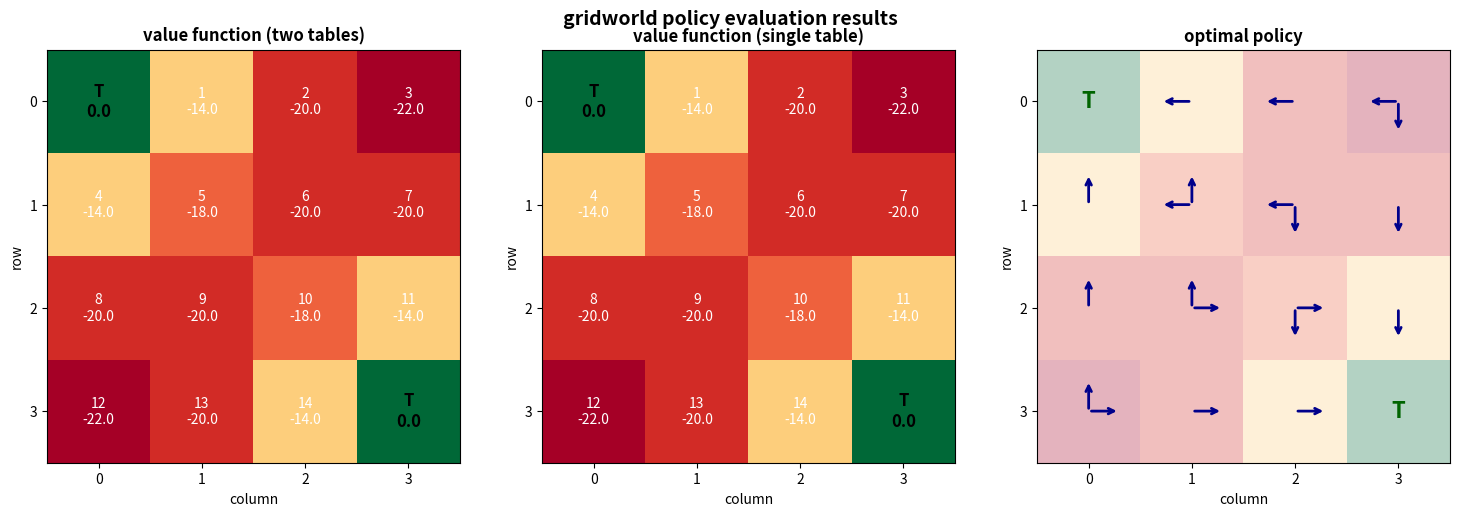

The script that saved this image:
import numpy as np
import matplotlib.pyplot as plt
import matplotlib.patches as mpatches

#grid: 4x4, states 0-15. Terminals: 0 and 15. non-terminals: 1-14
GRID_SIZE = 4
TERMINAL_STATES = {0, 15}
ACTIONS = {'up': -4, 'down': 4, 'left': -1, 'right': 1}
GAMMA = 1
THETA = 1e-4

def get_next_state(s, action):
    #get next state given current state and action
    row, col = s // GRID_SIZE, s % GRID_SIZE
    if action == 'up':
        row = max(0, row - 1)
    elif action == 'down':
        row = min(GRID_SIZE - 1, row + 1)
    elif action == 'left':
        col = max(0, col - 1)
    elif action == 'right':
        col = min(GRID_SIZE - 1, col + 1)
    return row * GRID_SIZE + col

def iterative_policy_evaluation_two_tables():
    #task 1: two table iterative policy evaluation
    V_old = np.zeros(16)
    V_new = np.zeros(16)
    
    while True:
        for s in range(16):
            if s in TERMINAL_STATES:
                continue
            value = 0
            for a in ACTIONS:
                s_next = get_next_state(s, a)
                value += 0.25 * (-1 + GAMMA * V_old[s_next])
            V_new[s] = value
        
        delta = np.max(np.abs(V_new - V_old))
        V_old = V_new.copy()
        if delta < THETA:
            break
    return V_new

def iterative_policy_evaluation_single_table():
    #task 1b: single table (in place) iterative policy evaluation
    V = np.zeros(16)
    
    while True:
        delta = 0
        for s in range(16):
            if s in TERMINAL_STATES:
                continue
            v_old = V[s]
            value = 0
            for a in ACTIONS:
                s_next = get_next_state(s, a)
                value += 0.25 * (-1 + GAMMA * V[s_next])
            V[s] = value
            delta = max(delta, abs(V[s] - v_old))
        if delta < THETA:
            break
    return V

def plot_values(V, title, ax=None):
    #plot state value function as a heatmap
    if ax is None:
        fig, ax = plt.subplots(figsize=(6, 6))
    
    grid = V.reshape(GRID_SIZE, GRID_SIZE)
    im = ax.imshow(grid, cmap='RdYlGn', aspect='equal')
    
    #add text annotations
    for i in range(GRID_SIZE):
        for j in range(GRID_SIZE):
            state = i * GRID_SIZE + j
            value = V[state]
            color = 'white' if abs(value) > 10 else 'black'
            if state in TERMINAL_STATES:
                ax.text(j, i, f'T\n{value:.1f}', ha='center', va='center', 
                       fontsize=12, fontweight='bold', color=color)
            else:
                ax.text(j, i, f'{state}\n{value:.1f}', ha='center', va='center', 
                       fontsize=10, color=color)
    
    ax.set_xticks(range(GRID_SIZE))
    ax.set_yticks(range(GRID_SIZE))
    ax.set_xticklabels(range(GRID_SIZE))
    ax.set_yticklabels(range(GRID_SIZE))
    ax.set_title(title, fontsize=12, fontweight='bold')
    ax.set_xlabel('column')
    ax.set_ylabel('row')
    
    return im

def plot_optimal_policy(V, ax=None):
    #plot optimal policy with arrows
    if ax is None:
        fig, ax = plt.subplots(figsize=(6, 6))
    
    #create grid background
    grid = V.reshape(GRID_SIZE, GRID_SIZE)
    ax.imshow(grid, cmap='RdYlGn', aspect='equal', alpha=0.3)
    
    #arrow offsets for each action
    arrow_delta = {
        'up': (0, -0.3),
        'down': (0, 0.3),
        'left': (-0.3, 0),
        'right': (0.3, 0)
    }
    
    for s in range(16):
        row, col = s // GRID_SIZE, s % GRID_SIZE
        
        if s in TERMINAL_STATES:
            ax.text(col, row, 'T', ha='center', va='center', 
                   fontsize=16, fontweight='bold', color='darkgreen')
            continue
        
        #compute q-values for all actions
        Q = {}
        for a in ACTIONS:
            s_next = get_next_state(s, a)
            Q[a] = -1 + GAMMA * V[s_next]
        
        max_Q = max(Q.values())
        optimal = [a for a, q in Q.items() if abs(q - max_Q) < 1e-6]
        
        #draw arrows for optimal actions
        for a in optimal:
            dx, dy = arrow_delta[a]
            ax.annotate('', xy=(col + dx, row + dy), xytext=(col, row),
                       arrowprops=dict(arrowstyle='->', color='darkblue', lw=2))
    
    ax.set_xticks(range(GRID_SIZE))
    ax.set_yticks(range(GRID_SIZE))
    ax.set_xticklabels(range(GRID_SIZE))
    ax.set_yticklabels(range(GRID_SIZE))
    ax.set_title('optimal policy', fontsize=12, fontweight='bold')
    ax.set_xlabel('column')
    ax.set_ylabel('row')
    ax.set_xlim(-0.5, GRID_SIZE - 0.5)
    ax.set_ylim(GRID_SIZE - 0.5, -0.5)

if __name__ == "__main__":
    #task 1: two-table method
    V_two = iterative_policy_evaluation_two_tables()
    
    #task 1b: single-table method
    V_single = iterative_policy_evaluation_single_table()
    
    #create figure with 3 subplots
    fig, axes = plt.subplots(1, 3, figsize=(15, 5))
    
    #plot value functions
    im1 = plot_values(V_two, 'value function (two tables)', axes[0])
    im2 = plot_values(V_single, 'value function (single table)', axes[1])
    
    #plot optimal policy
    plot_optimal_policy(V_two, axes[2])
    
    #add colorbar
    
    plt.suptitle('gridworld policy evaluation results', fontsize=14, fontweight='bold')
    plt.tight_layout()
    plt.savefig('grid_policy_results.png', dpi=150, bbox_inches='tight')
    plt.close()
